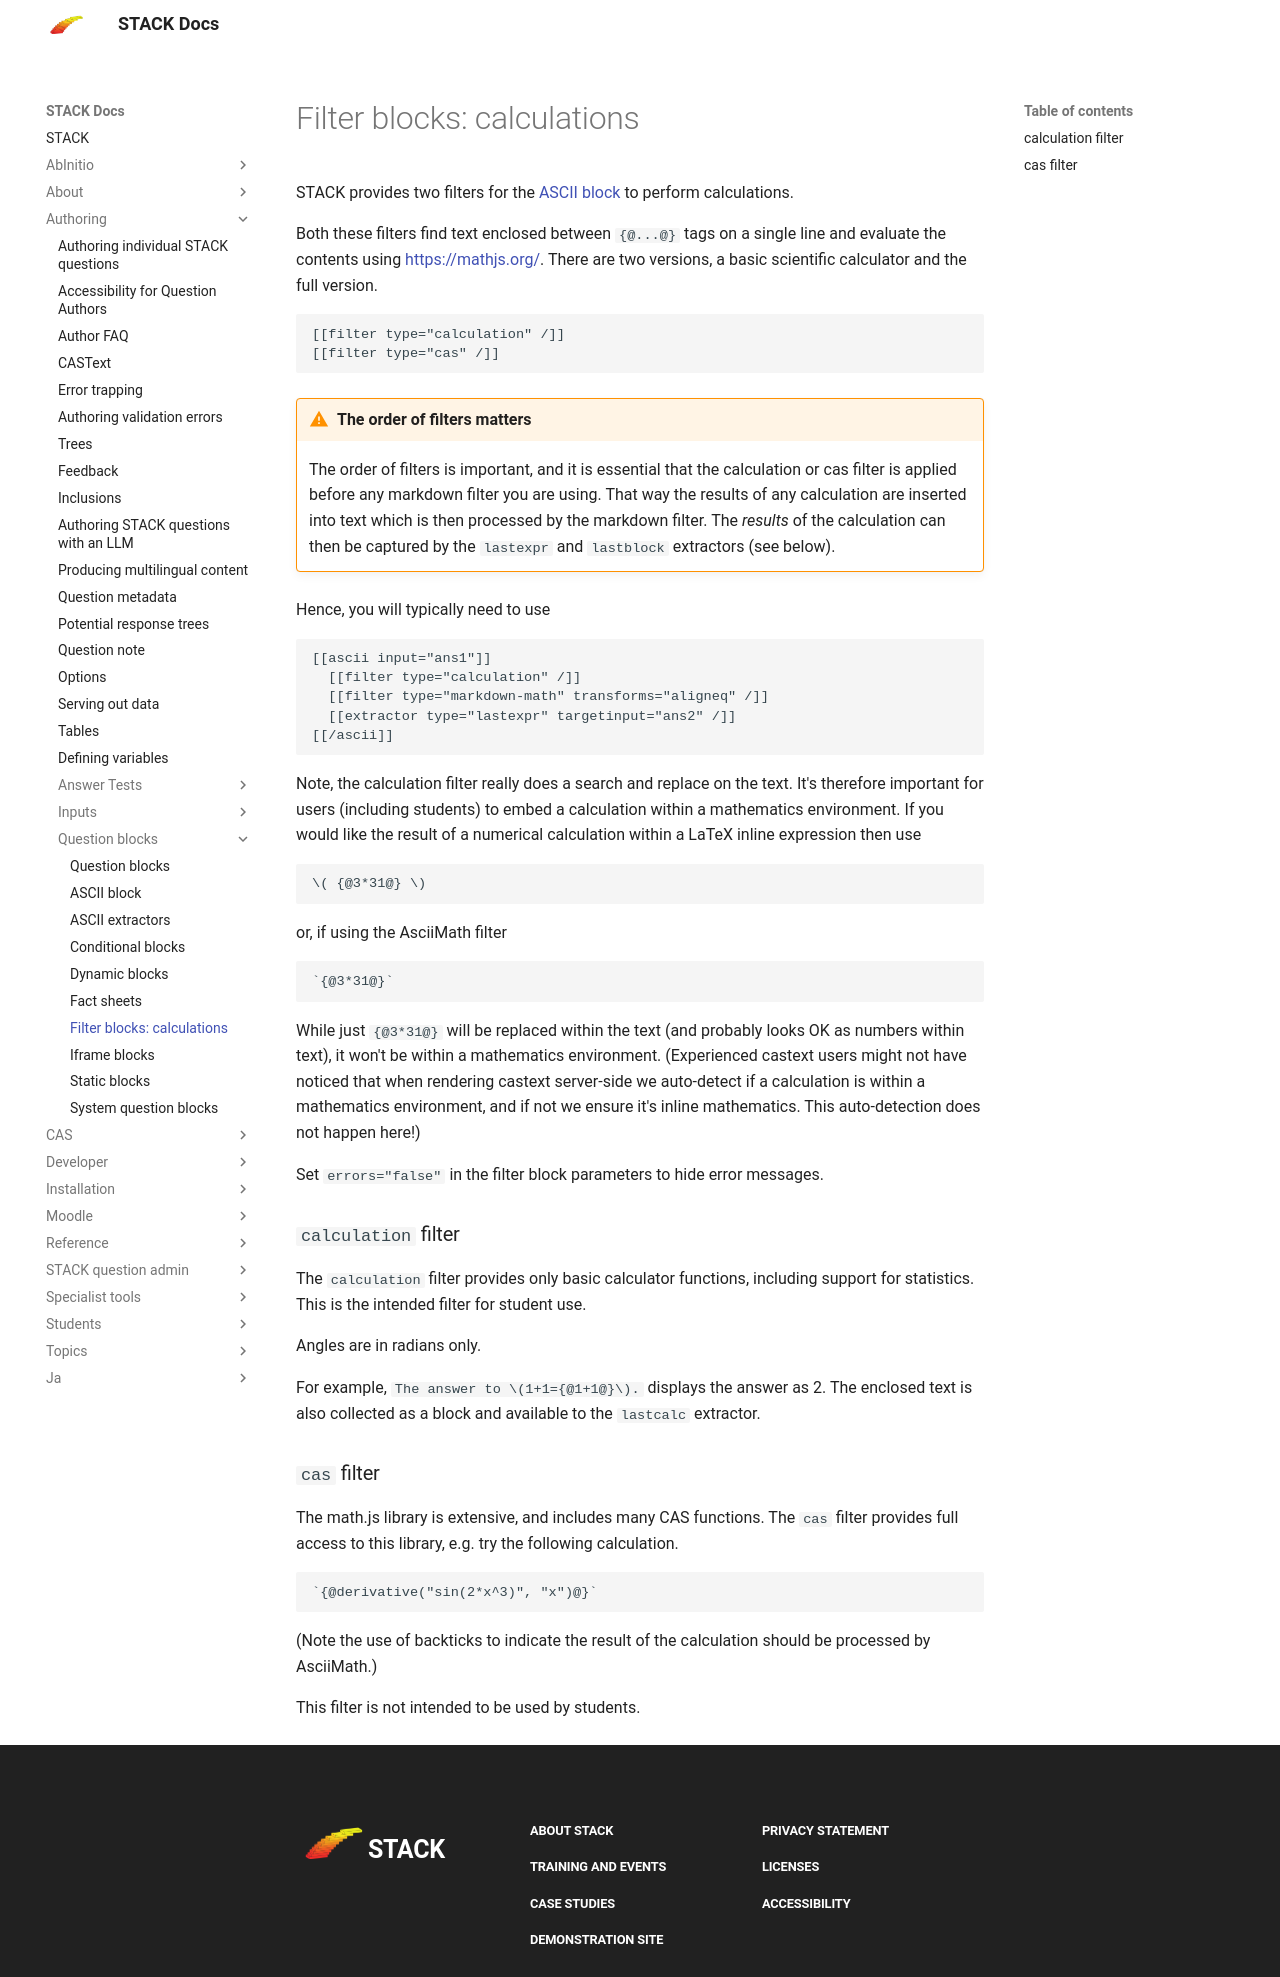

repository: maths/moodle-qtype_stack · page: en/Authoring/Question_blocks/Filter_calculations/index.html · generator: mkdocs

# Filter blocks: calculations

STACK provides two filters for the [ASCII block](ASCII.md) to perform calculations.

Both these filters find text enclosed between `{@...@}` tags on a single line and evaluate the contents using [https://mathjs.org/](https://mathjs.org/).  There are two versions, a basic scientific calculator and the full version.

    [[filter type="calculation" /]]
    [[filter type="cas" /]]

!!! warning "The order of filters matters"
    The order of filters is important, and it is essential that the calculation or cas filter is applied before any markdown filter you are using.  That way the results of any calculation are inserted into text which is then processed by the markdown filter.  The _results_ of the calculation can then be captured by the `lastexpr` and `lastblock` extractors (see below).

Hence, you will typically need to use

```
[[ascii input="ans1"]]
  [[filter type="calculation" /]]
  [[filter type="markdown-math" transforms="aligneq" /]]
  [[extractor type="lastexpr" targetinput="ans2" /]]
[[/ascii]]
```

Note, the calculation filter really does a search and replace on the text. It's therefore important for users (including students) to embed a calculation within a mathematics environment.  If you would like the result of a numerical calculation within a LaTeX inline expression then use

    \( {@3*31@} \)

or, if using the AsciiMath filter

    `{@3*31@}`

While just `{@3*31@}` will be replaced within the text (and probably looks OK as numbers within text), it won't be within a mathematics environment.  (Experienced castext users might not have noticed that when rendering castext server-side we auto-detect if a calculation is within a mathematics environment, and if not we ensure it's inline mathematics. This auto-detection does not happen here!)

 Set `errors="false"` in the filter block parameters to hide error messages.

### `calculation` filter

The `calculation` filter provides only basic calculator functions, including support for statistics.  This is the intended filter for student use.

Angles are in radians only.

For example, `The answer to \(1+1={@1+1@}\).` displays the answer as 2. The enclosed text is also collected as a block and available to the `lastcalc` extractor.

### `cas` filter

The math.js library is extensive, and includes many CAS functions.  The `cas` filter provides full access to this library, e.g. try the following calculation.

    `{@derivative("sin(2*x^3)", "x")@}`

(Note the use of backticks to indicate the result of the calculation should be processed by AsciiMath.)

This filter is not intended to be used by students. 
